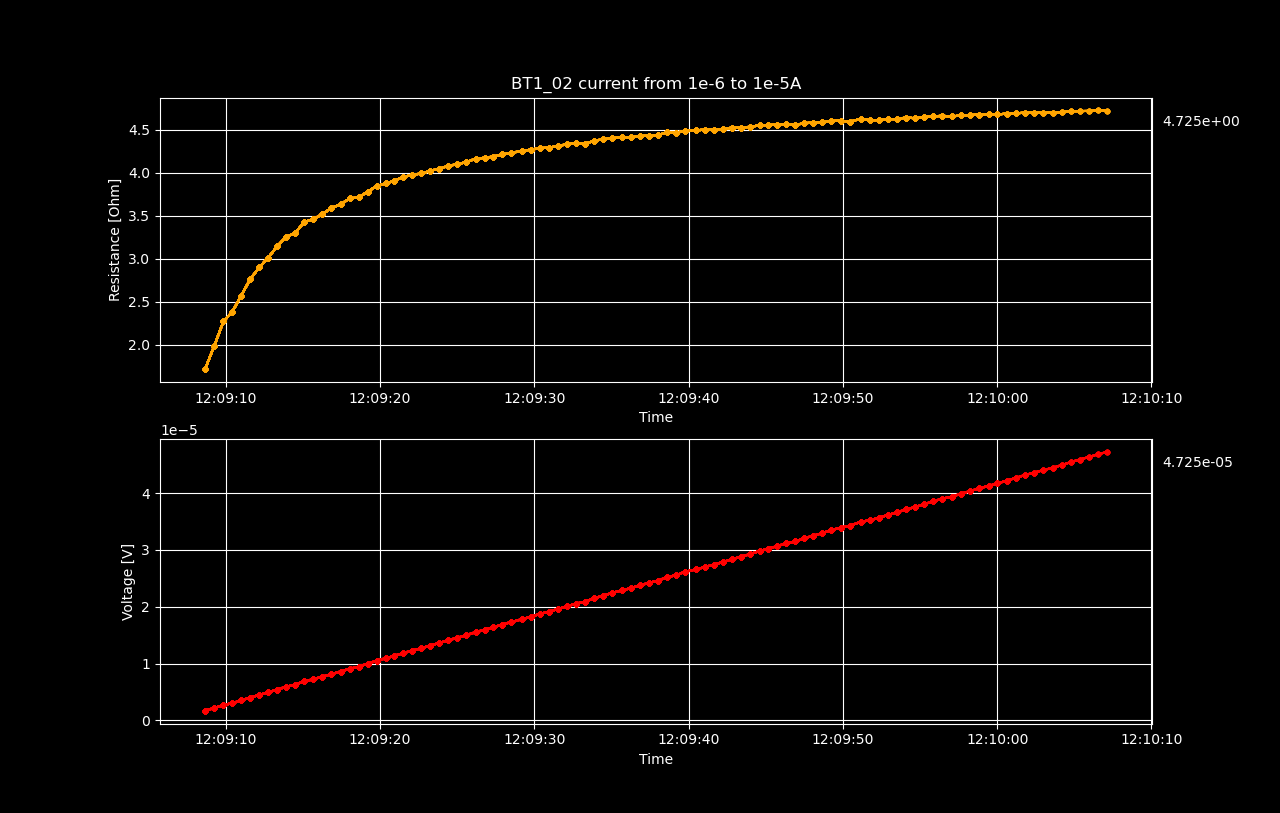

The table this chart was drawn from, first rows:
Datetime, Voltage [V], Resistance [𝛀], Current Source [A], Electric Field [V/cm], Restivity [𝛀 cm], Current Density [A/cm2]
2022-05-17 12:09:08.652831, 1.71805256e-06, 1.718, 1e-06, 2.1475657e-05, 0.51, 4.210526315789474e-05
2022-05-17 12:09:09.236498, 2.16461705e-06, 1.984, 1.090909090909091e-06, 2.7057713125e-05, 0.5891, 4.593301435406699e-05
2022-05-17 12:09:09.842239, 2.68581347e-06, 2.273, 1.1818181818181818e-06, 3.3572668375e-05, 0.6747, 4.9760765550239234e-05
2022-05-17 12:09:10.417959, 3.03556214e-06, 2.385, 1.2727272727272726e-06, 3.794452675e-05, 0.7081, 5.358851674641148e-05
2022-05-17 12:09:10.995154, 3.50824728e-06, 2.573, 1.3636363636363636e-06, 4.3853091e-05, 0.7638, 5.741626794258373e-05
2022-05-17 12:09:11.572580, 4.01996147e-06, 2.764, 1.4545454545454546e-06, 5.0249518374999995e-05, 0.8205, 6.124401913875598e-05
2022-05-17 12:09:12.164129, 4.48316668e-06, 2.901, 1.5454545454545454e-06, 5.6039583499999996e-05, 0.8612, 6.507177033492823e-05
2022-05-17 12:09:12.741795, 4.93184946e-06, 3.014, 1.6363636363636363e-06, 6.164811825e-05, 0.8948, 6.889952153110047e-05
2022-05-17 12:09:13.326274, 5.43620246e-06, 3.147, 1.7272727272727273e-06, 6.795253075e-05, 0.9343, 7.272727272727273e-05
2022-05-17 12:09:13.909029, 5.92189735e-06, 3.257, 1.8181818181818183e-06, 7.4023716875e-05, 0.9669, 7.655502392344499e-05
2022-05-17 12:09:14.487600, 6.29867396e-06, 3.299, 1.909090909090909e-06, 7.873342449999999e-05, 0.9795, 8.038277511961723e-05
2022-05-17 12:09:15.081778, 6.85970401e-06, 3.43, 2.0000000000000003e-06, 8.5746300125e-05, 1.018, 8.421052631578949e-05
2022-05-17 12:09:15.650646, 7.23698486e-06, 3.461, 2.090909090909091e-06, 9.046231075e-05, 1.028, 8.803827751196173e-05
2022-05-17 12:09:16.259999, 7.6818354e-06, 3.521, 2.181818181818182e-06, 9.60229425e-05, 1.045, 9.186602870813398e-05
2022-05-17 12:09:16.841370, 8.16500904e-06, 3.593, 2.2727272727272728e-06, 0.0001021, 1.067, 9.569377990430622e-05
2022-05-17 12:09:17.442559, 8.59442901e-06, 3.636, 2.3636363636363636e-06, 0.0001074, 1.079, 9.952153110047847e-05
2022-05-17 12:09:18.029043, 9.08950296e-06, 3.703, 2.4545454545454544e-06, 0.0001136, 1.099, 0.0001033
2022-05-17 12:09:18.621647, 9.45901832e-06, 3.716, 2.545454545454545e-06, 0.0001182, 1.103, 0.0001072
2022-05-17 12:09:19.190208, 9.97335467e-06, 3.783, 2.6363636363636364e-06, 0.0001247, 1.123, 0.000111
2022-05-17 12:09:19.765791, 1.04893046e-05, 3.846, 2.7272727272727276e-06, 0.0001311, 1.142, 0.0001148
2022-05-17 12:09:20.348775, 1.09286084e-05, 3.878, 2.8181818181818185e-06, 0.0001366, 1.151, 0.0001187
2022-05-17 12:09:20.928429, 1.13735597e-05, 3.91, 2.9090909090909093e-06, 0.0001422, 1.161, 0.0001225
2022-05-17 12:09:21.509100, 1.1865809e-05, 3.955, 3e-06, 0.0001483, 1.174, 0.0001263
2022-05-17 12:09:22.090674, 1.22893801e-05, 3.976, 3.090909090909091e-06, 0.0001536, 1.18, 0.0001301
2022-05-17 12:09:22.679895, 1.2711741e-05, 3.995, 3.1818181818181817e-06, 0.0001589, 1.186, 0.000134
2022-05-17 12:09:23.253147, 1.31725258e-05, 4.025, 3.2727272727272725e-06, 0.0001647, 1.195, 0.0001378
2022-05-17 12:09:23.837456, 1.36179814e-05, 4.049, 3.3636363636363633e-06, 0.0001702, 1.202, 0.0001416
2022-05-17 12:09:24.413364, 1.40987346e-05, 4.081, 3.454545454545455e-06, 0.0001762, 1.212, 0.0001455
2022-05-17 12:09:25.007605, 1.45446856e-05, 4.102, 3.5454545454545458e-06, 0.0001818, 1.218, 0.0001493
2022-05-17 12:09:25.595947, 1.50045625e-05, 4.126, 3.6363636363636366e-06, 0.0001876, 1.225, 0.0001531
2022-05-17 12:09:26.186736, 1.5527269e-05, 4.166, 3.7272727272727274e-06, 0.0001941, 1.237, 0.0001569
2022-05-17 12:09:26.765452, 1.5943982e-05, 4.176, 3.818181818181818e-06, 0.0001993, 1.24, 0.0001608
2022-05-17 12:09:27.343092, 1.63832855e-05, 4.191, 3.909090909090909e-06, 0.0002048, 1.244, 0.0001646
2022-05-17 12:09:27.925304, 1.68589959e-05, 4.215, 4e-06, 0.0002107, 1.251, 0.0001684
2022-05-17 12:09:28.513917, 1.73253272e-05, 4.235, 4.090909090909091e-06, 0.0002166, 1.257, 0.0001722
2022-05-17 12:09:29.171909, 1.77884292e-05, 4.254, 4.181818181818182e-06, 0.0002224, 1.263, 0.0001761
2022-05-17 12:09:29.760191, 1.82486086e-05, 4.271, 4.272727272727273e-06, 0.0002281, 1.268, 0.0001799
2022-05-17 12:09:30.337549, 1.87045523e-05, 4.286, 4.363636363636364e-06, 0.0002338, 1.273, 0.0001837
2022-05-17 12:09:30.916863, 1.91314511e-05, 4.295, 4.454545454545455e-06, 0.0002391, 1.275, 0.0001876
2022-05-17 12:09:31.518775, 1.95938492e-05, 4.311, 4.5454545454545455e-06, 0.0002449, 1.28, 0.0001914
2022-05-17 12:09:32.107335, 2.01009239e-05, 4.335, 4.636363636363636e-06, 0.0002513, 1.287, 0.0001952
2022-05-17 12:09:32.700495, 2.05496053e-05, 4.347, 4.727272727272727e-06, 0.0002569, 1.291, 0.000199
2022-05-17 12:09:33.285062, 2.09082286e-05, 4.339, 4.818181818181818e-06, 0.0002614, 1.288, 0.0002029
2022-05-17 12:09:33.866029, 2.14668377e-05, 4.373, 4.909090909090909e-06, 0.0002683, 1.298, 0.0002067
2022-05-17 12:09:34.454852, 2.19596925e-05, 4.392, 5e-06, 0.0002745, 1.304, 0.0002105
2022-05-17 12:09:35.043649, 2.24163422e-05, 4.403, 5.090909090909091e-06, 0.0002802, 1.307, 0.0002144
2022-05-17 12:09:35.662213, 2.29025409e-05, 4.42, 5.181818181818182e-06, 0.0002863, 1.312, 0.0002182
2022-05-17 12:09:36.241908, 2.326661e-05, 4.413, 5.272727272727273e-06, 0.0002908, 1.31, 0.000222
2022-05-17 12:09:36.826460, 2.37565397e-05, 4.429, 5.363636363636364e-06, 0.000297, 1.315, 0.0002258
2022-05-17 12:09:37.411368, 2.41901955e-05, 4.435, 5.4545454545454545e-06, 0.0003024, 1.317, 0.0002297
2022-05-17 12:09:38.011026, 2.46131611e-05, 4.438, 5.545454545454545e-06, 0.0003077, 1.318, 0.0002335
2022-05-17 12:09:38.598479, 2.52107993e-05, 4.473, 5.636363636363636e-06, 0.0003151, 1.328, 0.0002373
2022-05-17 12:09:39.183253, 2.55637749e-05, 4.464, 5.727272727272727e-06, 0.0003195, 1.325, 0.0002411
2022-05-17 12:09:39.750401, 2.61353937e-05, 4.492, 5.8181818181818185e-06, 0.0003267, 1.334, 0.000245
2022-05-17 12:09:40.456579, 2.65724784e-05, 4.497, 5.909090909090909e-06, 0.0003322, 1.335, 0.0002488
2022-05-17 12:09:41.071992, 2.70102652e-05, 4.502, 6e-06, 0.0003376, 1.336, 0.0002526
2022-05-17 12:09:41.670426, 2.74380716e-05, 4.505, 6.090909090909091e-06, 0.000343, 1.337, 0.0002565
2022-05-17 12:09:42.242385, 2.78940152e-05, 4.512, 6.181818181818182e-06, 0.0003487, 1.34, 0.0002603
2022-05-17 12:09:42.821489, 2.83936269e-05, 4.527, 6.272727272727273e-06, 0.0003549, 1.344, 0.0002641
2022-05-17 12:09:43.406788, 2.88160883e-05, 4.528, 6.363636363636363e-06, 0.0003602, 1.344, 0.0002679
... 40 more rows
